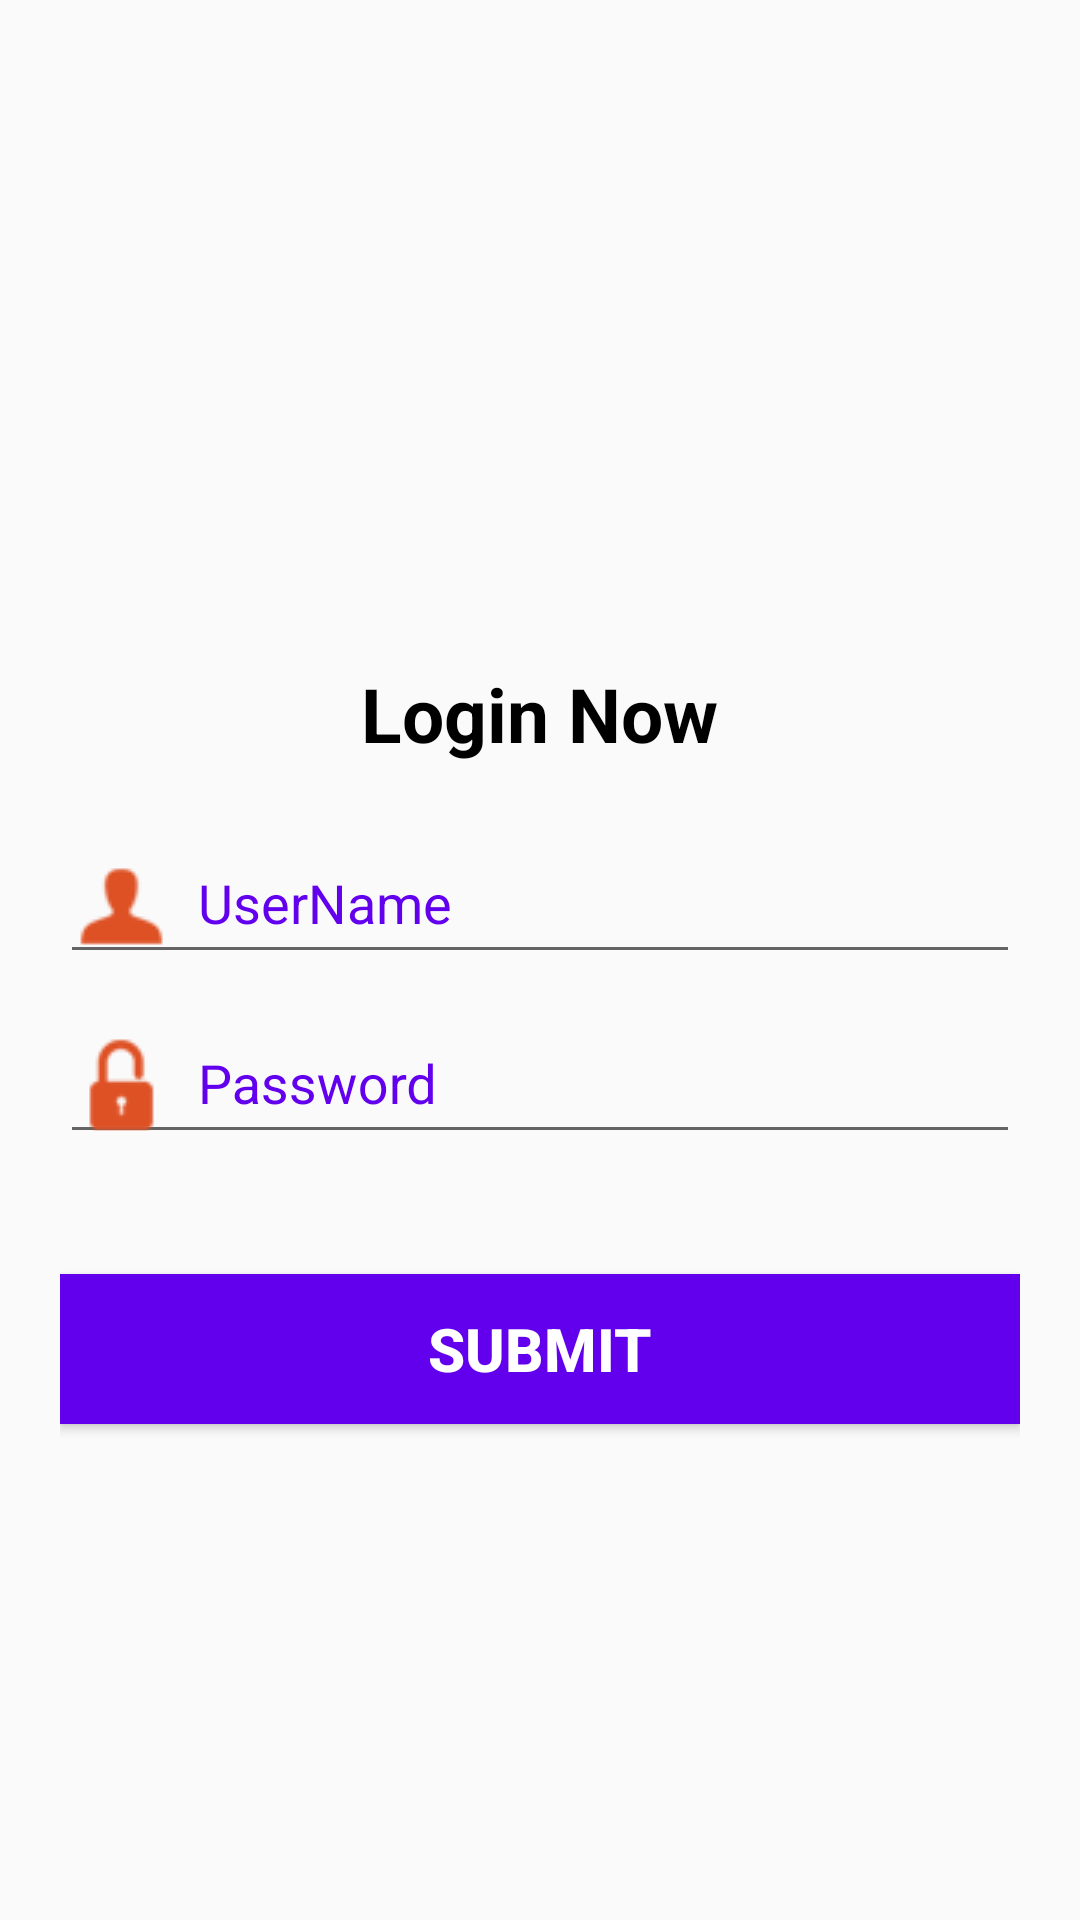

Android layout source for this screen:
<!-- AndroidManifest.xml: application theme AppTheme -->
<!-- res/layout/activity_login.xml -->
<android.support.design.widget.CoordinatorLayout xmlns:android="http://schemas.android.com/apk/res/android"
    android:layout_width="match_parent"
    android:layout_height="match_parent">

    <LinearLayout
        android:layout_width="match_parent"
        android:layout_height="match_parent"
        android:layout_marginTop="?attr/actionBarSize"
        android:gravity="center"
        android:orientation="vertical"
        android:paddingLeft="20dp"
        android:paddingRight="20dp">

        <TextView
            android:layout_width="wrap_content"
            android:layout_height="wrap_content"
            android:layout_gravity="center"
            android:layout_marginBottom="10dp"
            android:text="Login Now"
            android:textColor="#000"
            android:textSize="25dp"
            android:textStyle="bold" />

        <android.support.design.widget.TextInputLayout
            android:id="@+id/username_layout"
            android:layout_width="match_parent"
            android:layout_height="wrap_content"
            android:theme="@style/TextLabel">

            <EditText
                android:id="@+id/username_edt"
                android:layout_width="match_parent"
                android:layout_height="wrap_content"
                android:drawableLeft="@drawable/login_username"
                android:drawablePadding="10dp"
                android:hint="UserName"
                android:singleLine="true" />
        </android.support.design.widget.TextInputLayout>

        <android.support.design.widget.TextInputLayout
            android:id="@+id/layout_password"
            android:layout_width="match_parent"
            android:layout_height="wrap_content"
            android:theme="@style/TextLabel">

            <EditText
                android:id="@+id/password_edt"
                android:layout_width="match_parent"
                android:layout_height="wrap_content"
                android:drawableLeft="@drawable/login_password"
                android:drawablePadding="10dp"
                android:hint="Password"
                android:inputType="textPassword" />
        </android.support.design.widget.TextInputLayout>

        <Button
            android:id="@+id/sbt_btn"
            android:layout_width="match_parent"
            android:layout_height="50dp"
            android:layout_marginTop="40dp"
            android:background="@color/colorPrimary"
            android:gravity="center"
            android:text="Submit"
            android:textColor="@android:color/white"
            android:textSize="20dp"
            android:textStyle="bold" />
    </LinearLayout>
</android.support.design.widget.CoordinatorLayout>
<!-- resources referenced by this layout -->
<resources>
  <!-- drawable login_password: png bitmap (drawable, 3311 bytes) -->
  <!-- drawable login_username: png bitmap (drawable, 3223 bytes) -->
  <style name="TextLabel" parent="TextAppearance.AppCompat">
          <item name="android:textColorHint">@color/colorPrimary</item>
          <item name="android:textSize">18sp</item>
          <item name="colorControlActivated">@color/colorPrimary</item>
      </style>
  <style name="AppTheme" parent="Theme.AppCompat.Light.DarkActionBar">
          
          <item name="colorPrimary">@color/colorPrimary</item>
          <item name="colorPrimaryDark">@color/colorPrimaryDark</item>
          <item name="colorAccent">@color/colorAccent</item>
      </style>
  <!-- not gathered from this repository: default colours our renderer supplied (Android Studio template values) -->
  <color name="colorPrimary">#FF6200EE</color>
  <color name="colorPrimaryDark">#FF3700B3</color>
  <color name="colorAccent">#FF03DAC5</color>
</resources>
